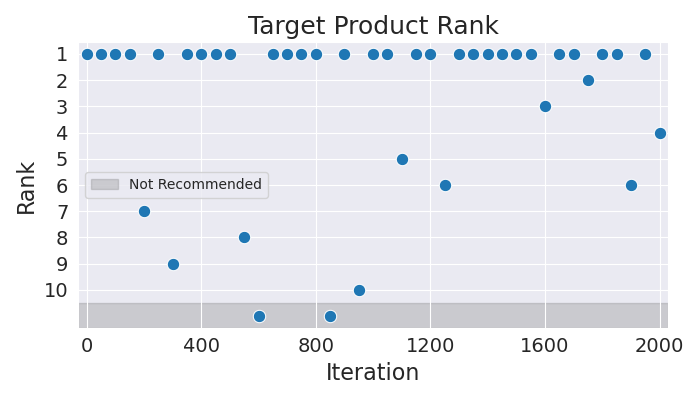

The table this chart was drawn from, first rows:
Iteration, Rank
0, 1
50, 1
100, 1
150, 1
200, 7
250, 1
300, 9
350, 1
400, 1
450, 1
500, 1
550, 8
600, 11
650, 1
700, 1
750, 1
800, 1
850, 11
900, 1
950, 10
1000, 1
1050, 1
1100, 5
1150, 1
1200, 1
1250, 6
1300, 1
1350, 1
1400, 1
1450, 1
1500, 1
1550, 1
1600, 3
1650, 1
1700, 1
1750, 2
1800, 1
1850, 1
1900, 6
1950, 1
2000, 4
